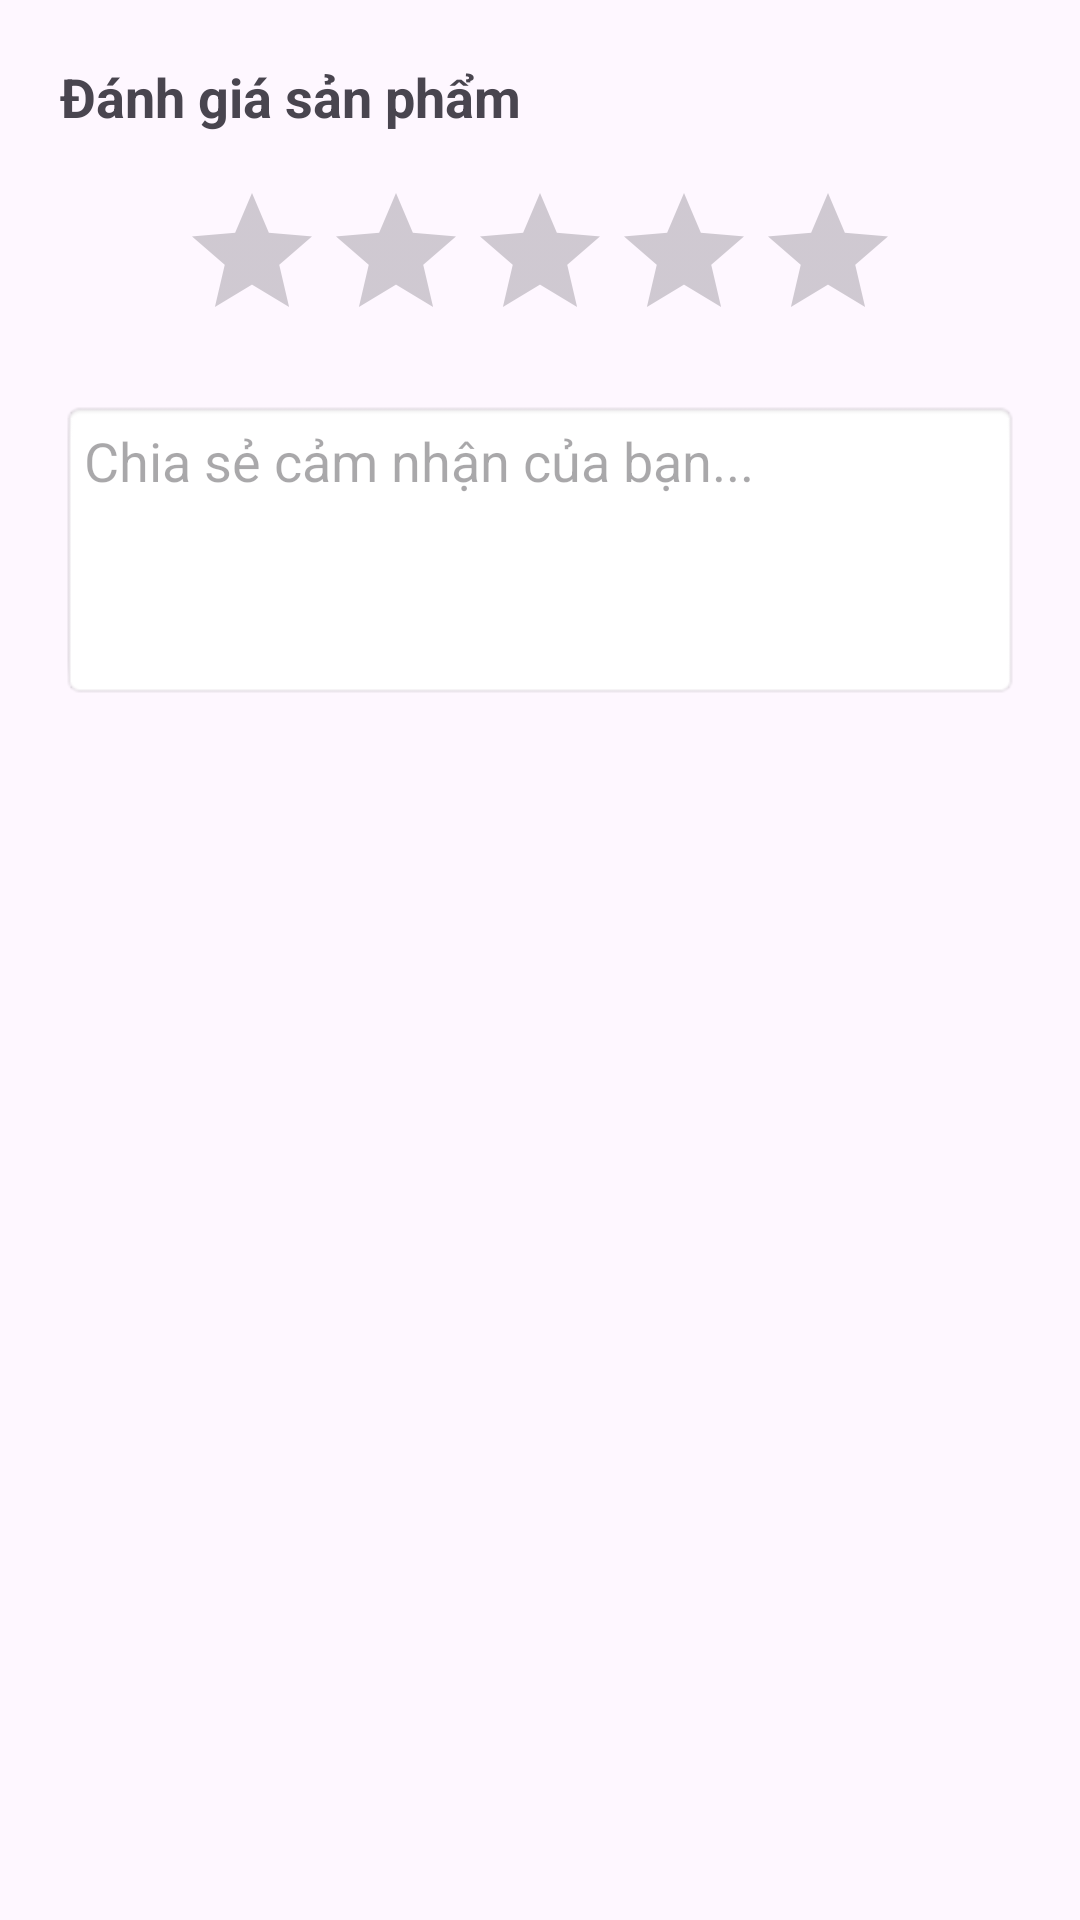

The Android layout XML behind this screen, and the referenced resources:
<!-- AndroidManifest.xml: application theme Theme.UngDungBanTraiCay -->
<!-- res/layout/dialog_review.xml -->
<?xml version="1.0" encoding="utf-8"?>
<LinearLayout xmlns:android="http://schemas.android.com/apk/res/android"
    android:layout_width="match_parent"
    android:layout_height="wrap_content"
    android:orientation="vertical"
    android:padding="20dp">

    <TextView
        android:layout_width="wrap_content"
        android:layout_height="wrap_content"
        android:text="Đánh giá sản phẩm"
        android:textSize="18sp"
        android:textStyle="bold" />

    <RatingBar
        android:id="@+id/rbReview"
        android:layout_width="wrap_content"
        android:layout_height="wrap_content"
        android:layout_gravity="center"
        android:layout_marginVertical="16dp"
        android:numStars="5"
        android:stepSize="1.0" />

    <EditText
        android:id="@+id/edtReviewComment"
        android:layout_width="match_parent"
        android:layout_height="100dp"
        android:background="@android:drawable/editbox_background"
        android:gravity="top"
        android:hint="Chia sẻ cảm nhận của bạn..."
        android:padding="8dp" />

</LinearLayout>
<!-- resources referenced by this layout -->
<resources>
  <style name="Theme.UngDungBanTraiCay" parent="Base.Theme.UngDungBanTraiCay" />
  <style name="Base.Theme.UngDungBanTraiCay" parent="Theme.Material3.DayNight.NoActionBar">
          
          
      </style>
</resources>
